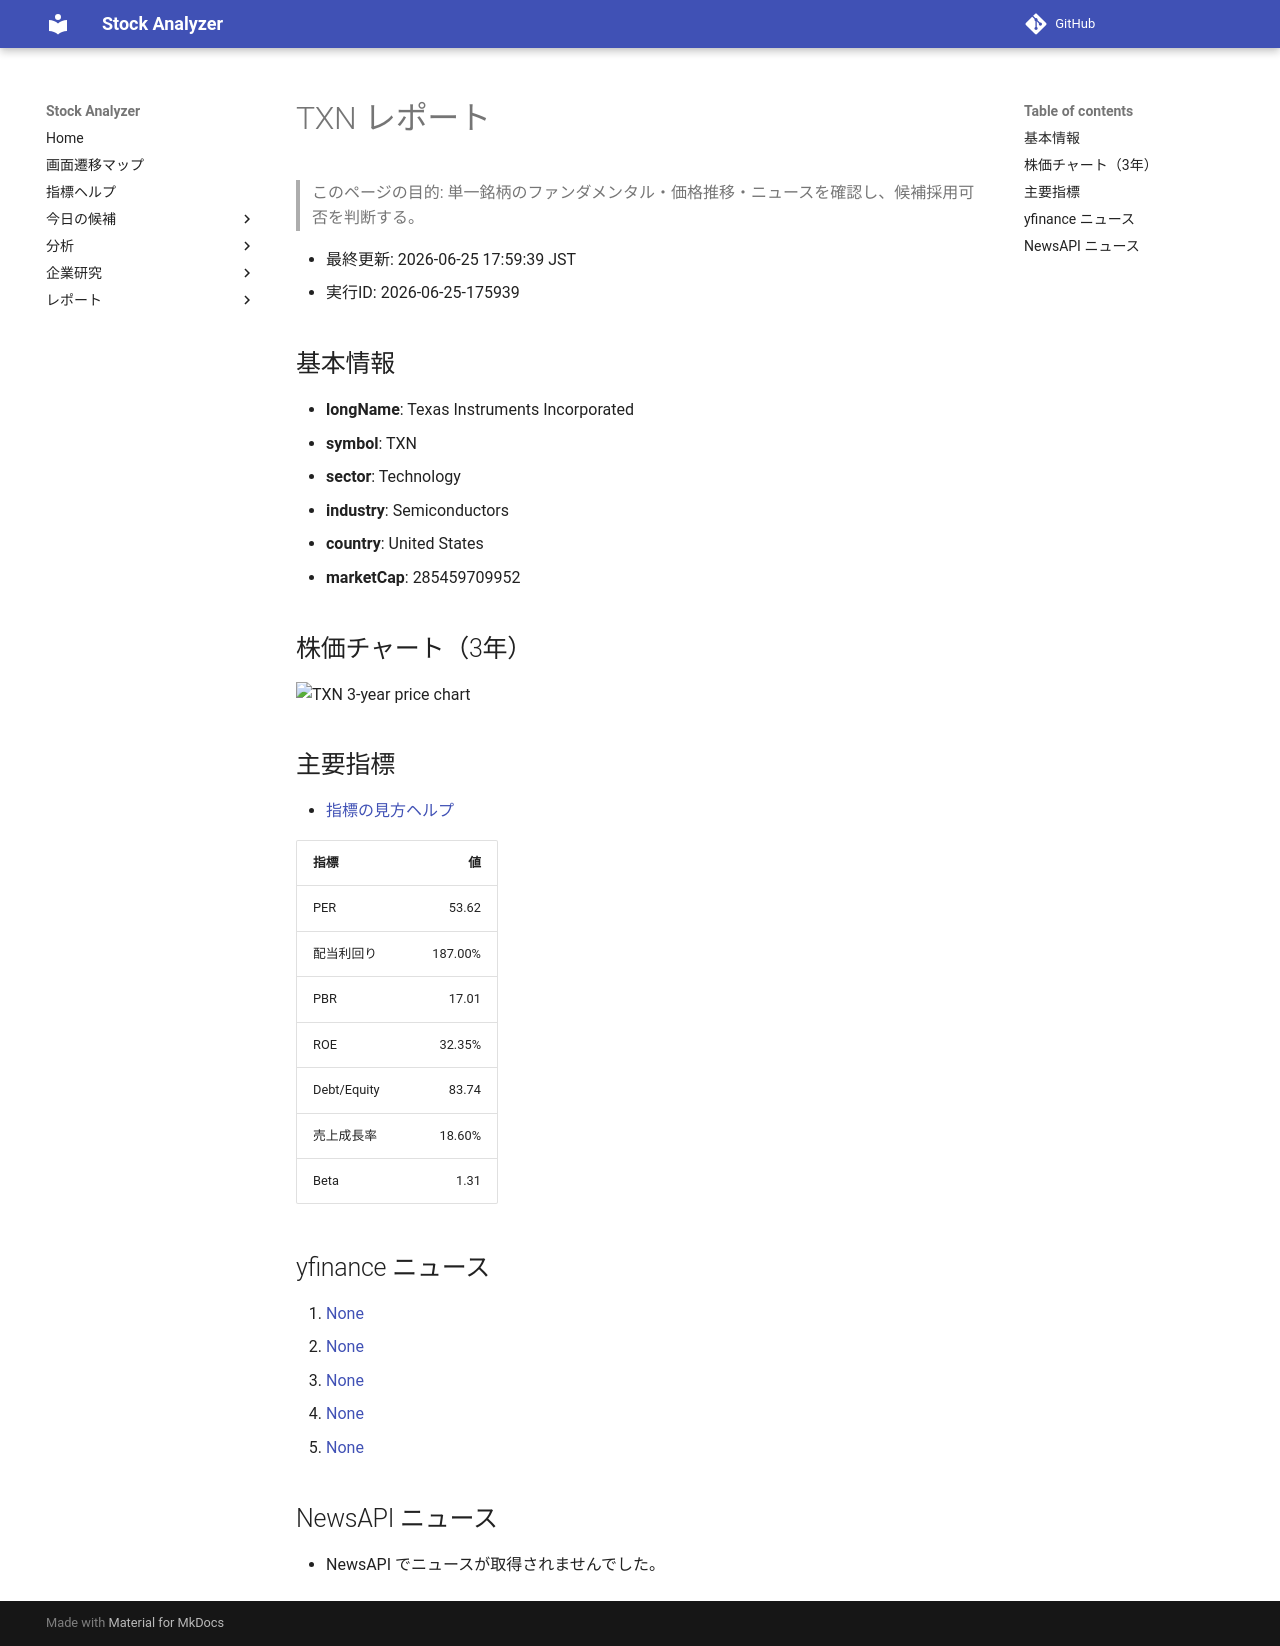

repository: Yumi-note/Making-APP · page: reports/2026-06-25/175939/TXN/index.html · generator: mkdocs

# TXN レポート

> このページの目的: 単一銘柄のファンダメンタル・価格推移・ニュースを確認し、候補採用可否を判断する。

- 最終更新: 2026-06-25 17:59:39 JST
- 実行ID: 2026-06-25-175939

## 基本情報

- **longName**: Texas Instruments Incorporated
- **symbol**: TXN
- **sector**: Technology
- **industry**: Semiconductors
- **country**: United States
- **marketCap**: 285459709952

## 株価チャート（3年）

![TXN 3-year price chart](TXN_3y.png)

## 主要指標

- [指標の見方ヘルプ](../../../../indicators.md)

| 指標 | 値 |
|---|---:|
| PER | 53.62 |
| 配当利回り | 187.00% |
| PBR | 17.01 |
| ROE | 32.35% |
| Debt/Equity | 83.74 |
| 売上成長率 | 18.60% |
| Beta | 1.31 |

## yfinance ニュース

1. [None](None)
2. [None](None)
3. [None](None)
4. [None](None)
5. [None](None)

## NewsAPI ニュース

- NewsAPI でニュースが取得されませんでした。
